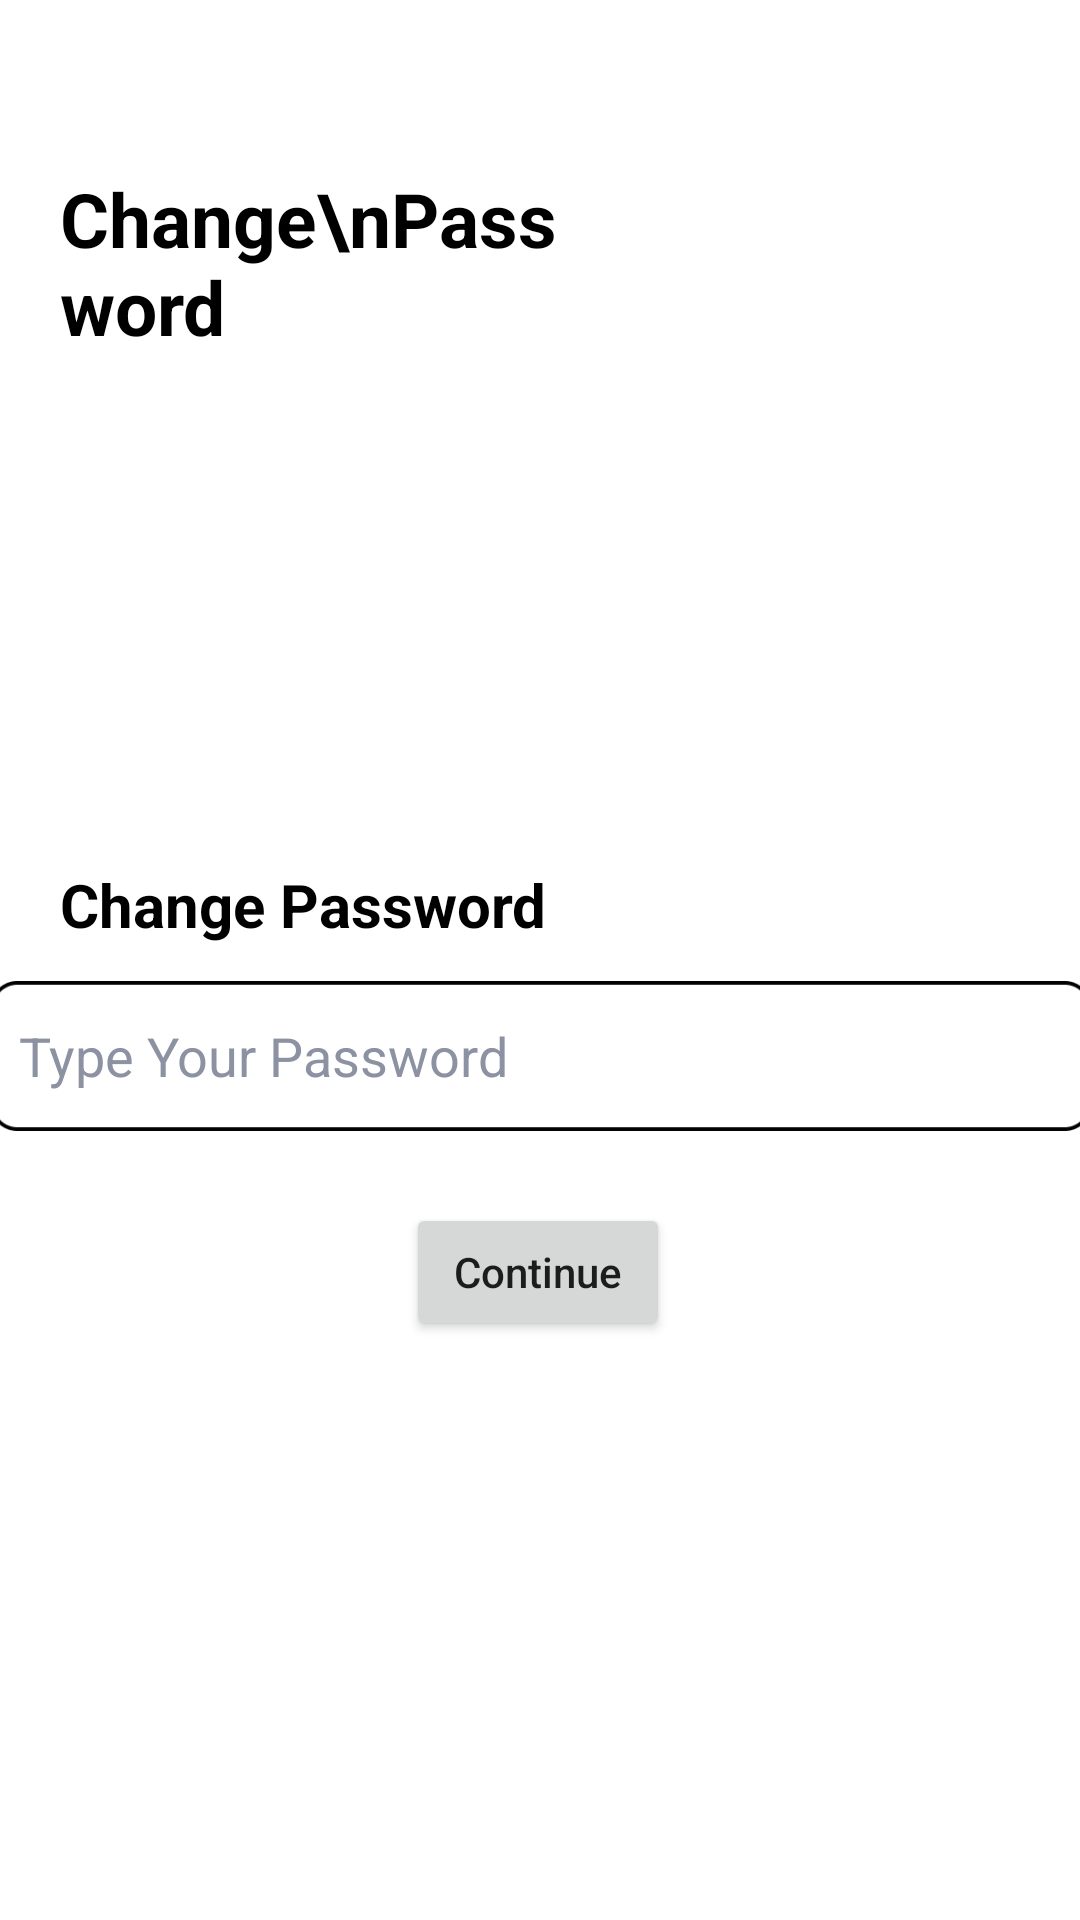

Layout XML and referenced resources for this Android screen:
<!-- AndroidManifest.xml: application theme Theme.Oilnation_Apps -->
<!-- res/layout/activity_forget_password.xml -->
<?xml version="1.0" encoding="utf-8"?>
<androidx.constraintlayout.widget.ConstraintLayout
    xmlns:android="http://schemas.android.com/apk/res/android"
    xmlns:app="http://schemas.android.com/apk/res-auto"
    xmlns:tools="http://schemas.android.com/tools"
    android:layout_width="match_parent"
    android:layout_height="match_parent"
    android:background="@color/white"
    tools:context=".ui.auth.ForgetPasswordActivity">

    <ImageView
        android:id="@+id/icBackBlack"
        android:layout_width="63dp"
        android:layout_height="30dp"
        android:layout_marginTop="16dp"
        android:foregroundGravity="left"
        android:src="@drawable/arrow_back_ios_24px_black"
        app:layout_constraintStart_toStartOf="parent"
        app:layout_constraintTop_toTopOf="parent" />

    <TextView
        android:id="@+id/ChangePassword"
        android:layout_width="177dp"
        android:layout_height="86dp"
        android:layout_marginStart="20dp"
        android:layout_marginTop="56dp"
        android:text="Change\nPassword"
        android:textColor="@color/black"
        android:textSize="25sp"
        android:textStyle="bold"
        app:layout_constraintEnd_toEndOf="parent"
        app:layout_constraintHorizontal_bias="0.0"
        app:layout_constraintStart_toStartOf="parent"
        app:layout_constraintTop_toTopOf="parent" />

    <TextView
        android:id="@+id/tvPassChangepw"
        android:layout_width="match_parent"
        android:layout_height="wrap_content"
        android:layout_marginStart="20dp"
        android:layout_marginTop="288dp"
        android:text="Change Password"
        android:textColor="@color/black"
        android:textSize="20dp"
        android:textStyle="bold"
        app:layout_constraintEnd_toEndOf="parent"
        app:layout_constraintHorizontal_bias="0.4"
        app:layout_constraintStart_toStartOf="parent"
        app:layout_constraintTop_toTopOf="parent" />

    <EditText
        android:id="@+id/etPassChangepw"
        android:layout_width="368dp"
        android:layout_height="50dp"
        android:layout_marginTop="12dp"
        android:background="@drawable/rectangle"
        android:hint="Type Your Password"
        android:inputType="textPassword"
        android:textColor="@color/black"
        android:textColorHint="@color/grey"
        android:padding="10dp"
        app:layout_constraintEnd_toEndOf="parent"
        app:layout_constraintStart_toStartOf="parent"
        app:layout_constraintTop_toBottomOf="@+id/tvPassChangepw" />

    <Button
        android:id="@+id/btnContinue"
        style="@style/Button"
        android:layout_width="wrap_content"
        android:layout_height="46dp"
        android:layout_marginTop="24dp"
        android:text="Continue"
        android:textAllCaps="false"
        android:textStyle="normal"
        app:layout_constraintEnd_toEndOf="parent"
        app:layout_constraintHorizontal_bias="0.498"
        app:layout_constraintStart_toStartOf="parent"
        app:layout_constraintTop_toBottomOf="@+id/etPassChangepw" />

</androidx.constraintlayout.widget.ConstraintLayout>
<!-- resources referenced by this layout -->
<resources>
  <color name="black">#FF000000</color>
  <color name="grey">#8D92A3</color>
  <color name="white">#FFFFFFFF</color>
  <!-- drawable rectangle: png bitmap (drawable, 2393 bytes) -->
  <style name="Button" />
  <style name="Theme.Oilnation_Apps" parent="Theme.MaterialComponents.DayNight.NoActionBar">
          
          <item name="colorPrimary">@color/red</item>
          <item name="colorPrimaryVariant">@color/red</item>
          <item name="colorOnPrimary">@color/white</item>
          
          <item name="colorSecondary">@color/teal_200</item>
          <item name="colorSecondaryVariant">@color/teal_700</item>
          <item name="colorOnSecondary">@color/white</item>
          
          <item name="android:statusBarColor" tools:targetApi="l">?attr/colorPrimaryVariant</item>
          
      </style>
  <color name="red">#DA0A1D</color>
  <color name="teal_200">#FF000000</color>
  <color name="teal_700">#FF018786</color>
</resources>
